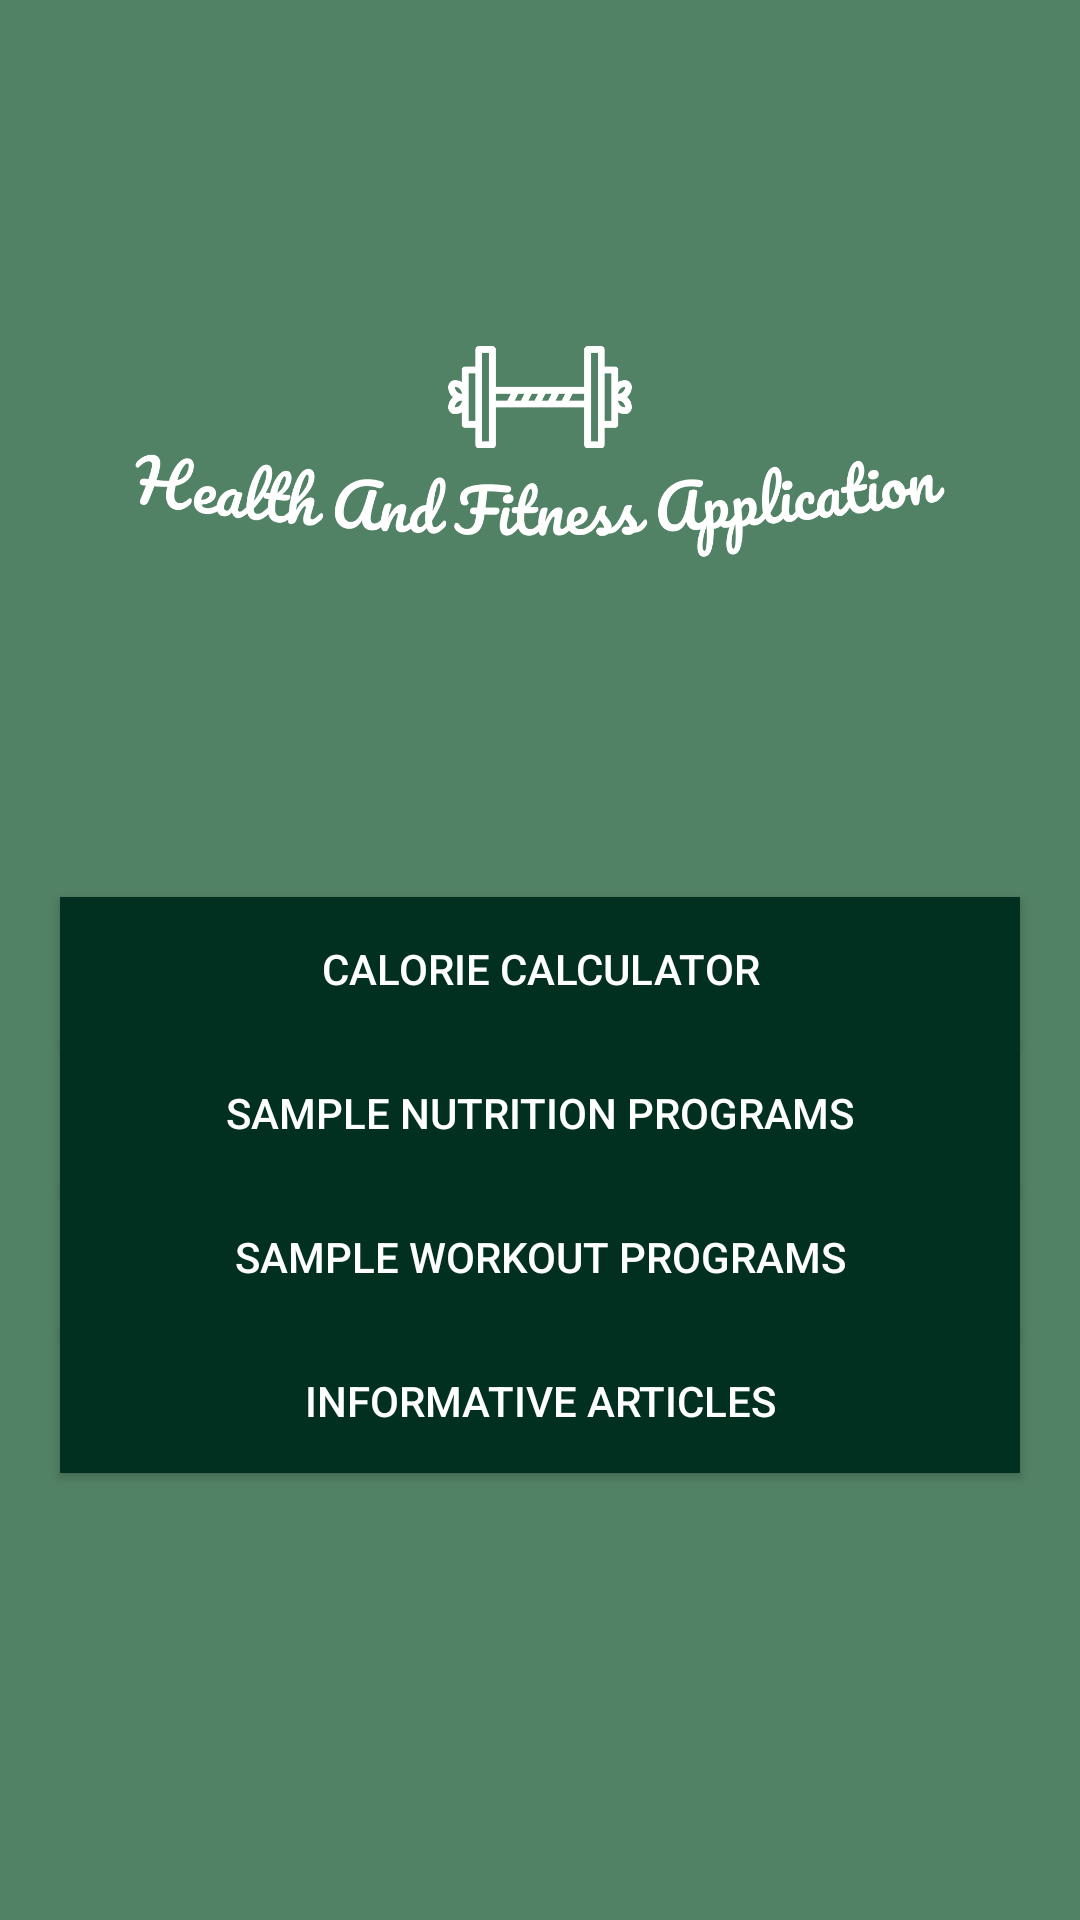

Write the Android layout XML for this screen, with the resource values it uses.
<!-- AndroidManifest.xml: application theme Theme.HealthAndFitnessApplication -->
<!-- res/layout/activity_main.xml -->
<?xml version="1.0" encoding="utf-8"?>
<androidx.constraintlayout.widget.ConstraintLayout xmlns:android="http://schemas.android.com/apk/res/android"
    xmlns:app="http://schemas.android.com/apk/res-auto"
    xmlns:tools="http://schemas.android.com/tools"
    android:layout_width="match_parent"
    android:layout_height="match_parent"
    android:orientation="vertical"
    android:background="@color/colorGreen"
    tools:context=".MainActivity">

    <Button
        android:id="@+id/btnCalorie"
        android:layout_width="320dp"
        android:layout_height="wrap_content"
        android:layout_marginTop="300dp"
        android:background="@color/colorGreen2"
        android:text="CALORIE CALCULATOR"
        android:textColor="@color/white"
        app:layout_constraintBottom_toTopOf="@+id/btnNutrition"
        app:layout_constraintEnd_toEndOf="parent"
        app:layout_constraintStart_toStartOf="parent"
        app:layout_constraintTop_toTopOf="parent" />

    <Button
        android:id="@+id/btnNutrition"
        android:layout_width="320dp"
        android:layout_height="wrap_content"
        android:background="#023020"
        android:text="SAMPLE NUTRITION PROGRAMS"
        android:textColor="@color/white"
        app:layout_constraintBottom_toTopOf="@id/btnWorkout"
        app:layout_constraintEnd_toEndOf="parent"
        app:layout_constraintStart_toStartOf="parent"
        app:layout_constraintTop_toBottomOf="@id/btnCalorie" />

    <Button
        android:id="@+id/btnWorkout"
        android:layout_width="320dp"
        android:layout_height="wrap_content"
        android:background="#023020"
        android:text="SAMPLE WORKOUT PROGRAMS"
        android:textColor="@color/white"
        app:layout_constraintBottom_toTopOf="@id/btnArticles"
        app:layout_constraintEnd_toEndOf="parent"
        app:layout_constraintStart_toStartOf="parent"
        app:layout_constraintTop_toBottomOf="@+id/btnNutrition" />

    <Button
        android:id="@+id/btnArticles"
        android:layout_width="320dp"
        android:layout_height="wrap_content"
        android:layout_marginBottom="150dp"
        android:background="#023020"
        android:text="INFORMATIVE ARTICLES"
        android:textColor="@color/white"
        app:layout_constraintBottom_toBottomOf="parent"
        app:layout_constraintEnd_toEndOf="parent"
        app:layout_constraintStart_toStartOf="parent"
        app:layout_constraintTop_toBottomOf="@id/btnWorkout" />

    <ImageView
        android:id="@+id/imageView3"
        android:layout_width="wrap_content"
        android:layout_height="wrap_content"
        app:srcCompat="@drawable/health_and_fitness_application_logo__1_"
        app:layout_constraintTop_toTopOf="parent"
        app:layout_constraintStart_toStartOf="parent"
        app:layout_constraintEnd_toEndOf="parent"
        app:layout_constraintBottom_toTopOf="@id/btnCalorie"/>

</androidx.constraintlayout.widget.ConstraintLayout>
<!-- resources referenced by this layout -->
<resources>
  <color name="colorGreen">#528265</color>
  <color name="colorGreen2">#023020</color>
  <color name="white">#FFFFFFFF</color>
  <!-- drawable health_and_fitness_application_logo__1_: png bitmap (drawable, 77095 bytes) -->
  <style name="Theme.HealthAndFitnessApplication" parent="Theme.AppCompat.Light.NoActionBar">
          
          <item name="colorPrimary">@color/purple_500</item>
          <item name="colorPrimaryVariant">@color/purple_700</item>
          <item name="colorOnPrimary">@color/white</item>
          
          <item name="colorSecondary">@color/teal_200</item>
          <item name="colorSecondaryVariant">@color/teal_700</item>
          <item name="colorOnSecondary">@color/black</item>
          
          <item name="android:statusBarColor">?attr/colorPrimaryVariant</item>
          
      </style>
  <color name="purple_500">#FF6200EE</color>
  <color name="purple_700">#FF3700B3</color>
  <color name="teal_200">#FF03DAC5</color>
  <color name="teal_700">#FF018786</color>
  <color name="black">#FF000000</color>
</resources>
